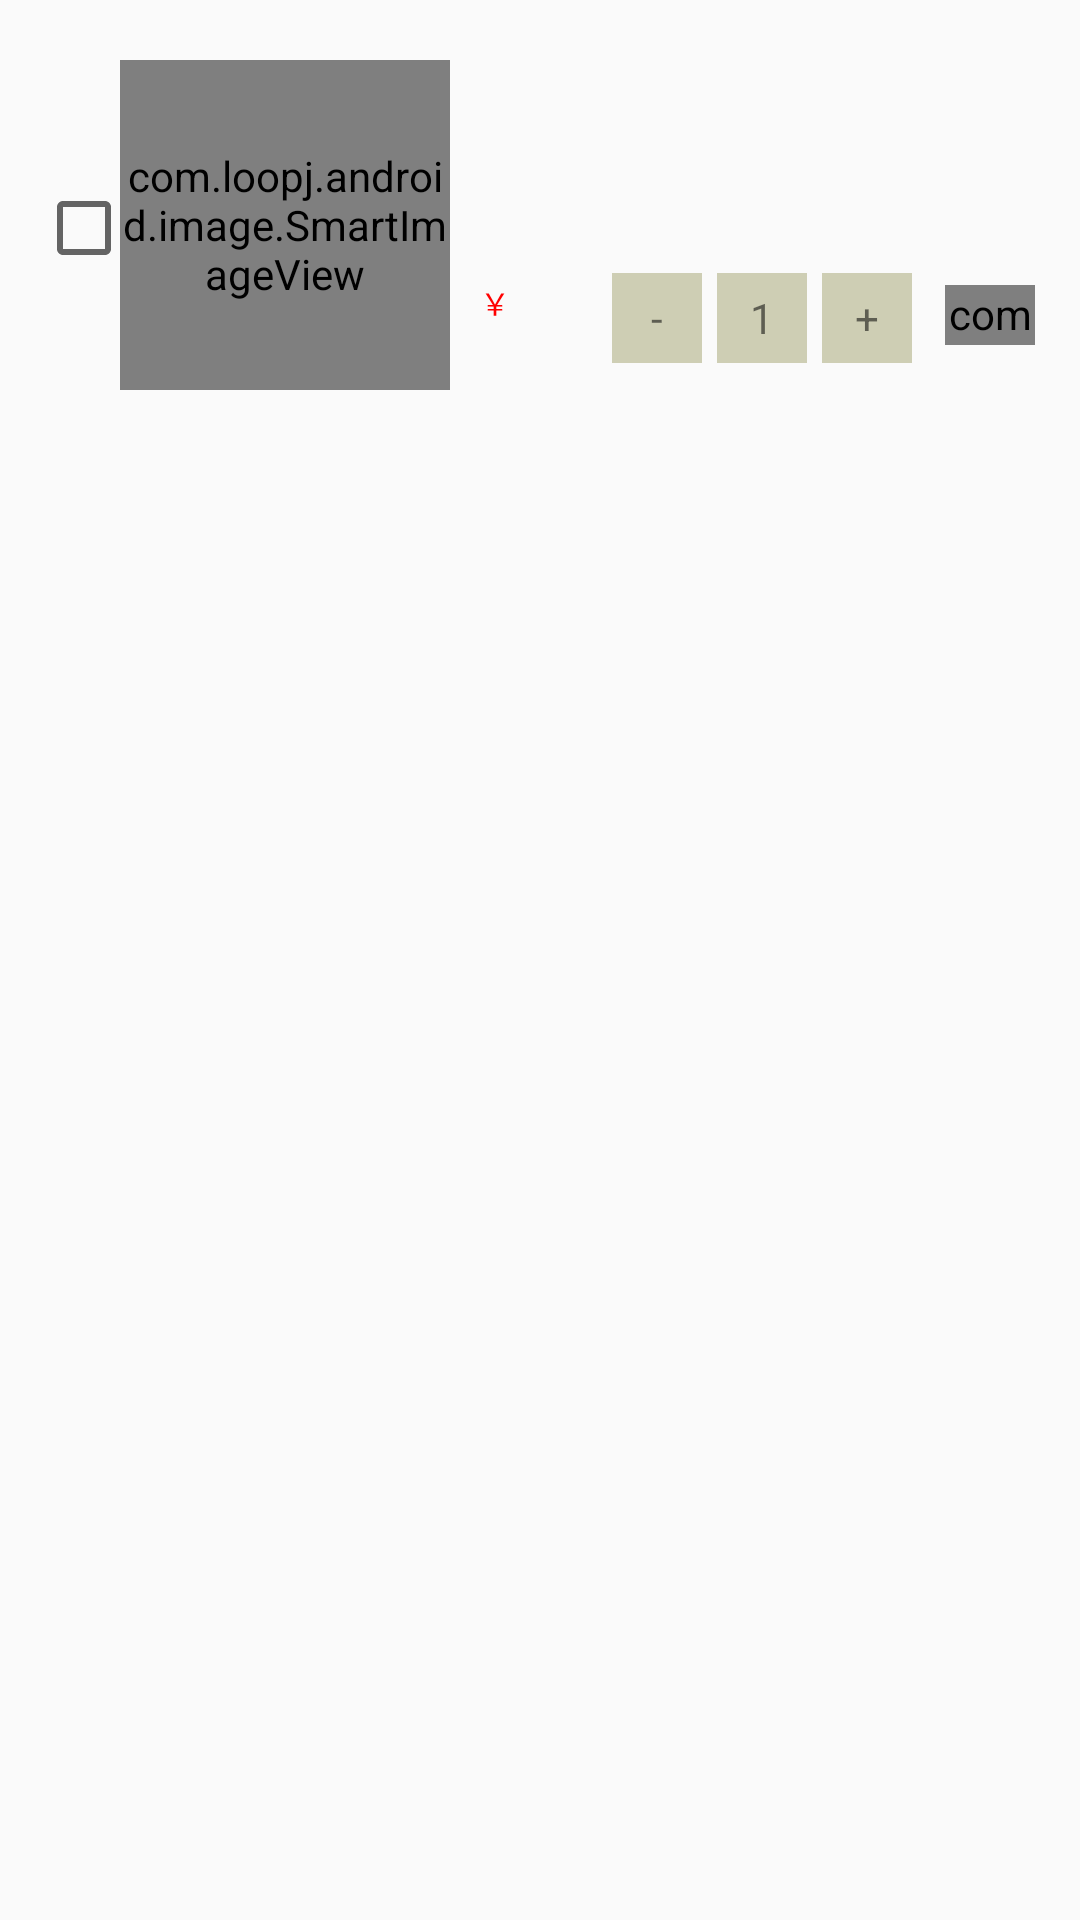

Here is an Android app screen rendered from its layout file. Give the layout XML and the strings, colors and styles it references.
<!-- AndroidManifest.xml: application theme Theme.Design.Light.NoActionBar -->
<!-- res/layout/cart_item.xml -->
<?xml version="1.0" encoding="utf-8"?>
<RelativeLayout xmlns:android="http://schemas.android.com/apk/res/android"
    android:layout_width="match_parent"
    android:layout_height="wrap_content"
    android:padding="10dp">
    <CheckBox
        android:id="@+id/isChecked"
        android:layout_width="wrap_content"
        android:layout_height="wrap_content"
        android:layout_alignParentLeft="true"
        android:layout_alignParentTop="true"
        android:layout_marginLeft="2dp"
        android:layout_marginTop="50dp"/>
    
    <com.loopj.android.image.SmartImageView
        android:id="@+id/item_img"
        android:layout_width="110dp"
        android:layout_height="110dp"
        android:layout_alignParentLeft="true"
        android:layout_alignParentTop="true"
        android:layout_marginLeft="30dp"
        android:layout_marginTop="10dp" />
    
    <TextView
        android:id="@+id/item_name"
        android:layout_width="250dp"
        android:layout_height="50dp"
        android:layout_alignParentLeft="true"
        android:layout_alignParentTop="true"
        android:layout_marginLeft="150dp"
        android:layout_marginTop="20dp"
        android:textStyle="bold"
        android:textSize="17sp"
        android:lines="2"
        android:ellipsize="end"/>
    
    <LinearLayout
        android:layout_width="wrap_content"
        android:layout_height="wrap_content"
        android:layout_alignParentLeft="true"
        android:layout_alignParentTop="true"
        android:layout_marginLeft="150dp"
        android:layout_marginTop="80dp"
        android:orientation="horizontal">
        <TextView style="@style/RMB"></TextView>
        <TextView
            android:id="@+id/item_price"
            android:layout_width="80dp"
            android:layout_height="30dp"

            android:textColor="@color/colorPrice"/>
    </LinearLayout>

    
    <TextView
        android:id="@+id/item_sub"
        android:layout_width="30dp"
        android:layout_height="30dp"
        android:layout_alignParentRight="true"
        android:layout_alignParentTop="true"
        android:layout_marginRight="116dp"
        android:layout_marginTop="81dp"
        android:background="#CECEB4"
        android:gravity="center"
        android:text="-" />
    
    <TextView
        android:id="@+id/item_qual"
        android:layout_width="30dp"
        android:layout_height="30dp"
        android:background="#CECEB4"
        android:layout_alignParentRight="true"
        android:layout_alignParentTop="true"
        android:layout_marginRight="81dp"
        android:layout_marginTop="81dp"
        android:gravity="center"
        android:text="1" />
    
    <TextView
        android:id="@+id/item_add"
        android:layout_width="30dp"
        android:layout_height="30dp"
        android:layout_alignParentRight="true"
        android:layout_alignParentTop="true"
        android:layout_marginRight="46dp"
        android:layout_marginTop="81dp"
        android:background="#CECEB4"
        android:gravity="center"
        android:text="+" />
    
    <com.makeramen.roundedimageview.RoundedImageView
        xmlns:app="http://schemas.android.com/apk/res-auto"
        android:id="@+id/item_delete"
        android:layout_width="30dp"
        android:layout_height="20dp"
        app:riv_border_width="1dp"
        app:riv_border_color="#bfbfbf"
        app:riv_oval="true"
        android:layout_alignParentRight="true"
        android:layout_alignParentTop="true"
        android:layout_marginRight="5dp"
        android:layout_marginTop="85dp"
        android:src="@drawable/delete_mini"
        />
</RelativeLayout>
<!-- resources referenced by this layout -->
<resources>
  <color name="colorPrice">#FA0303</color>
  <!-- drawable delete_mini: png bitmap (drawable, 134 bytes) -->
  <style name="RMB">
          <item name="android:layout_width">wrap_content</item>
          <item name="android:layout_height">wrap_content</item>
          <item name="android:textColor">#FF0000</item>
          <item name="android:textSize">10sp</item>
          <item name="android:text">￥</item>
      </style>
</resources>
